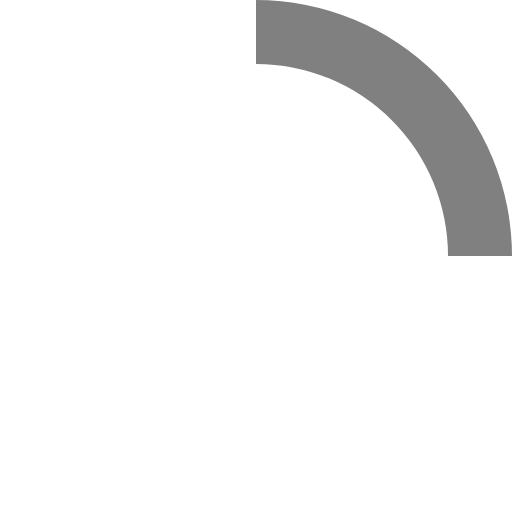
t = 0.00 s
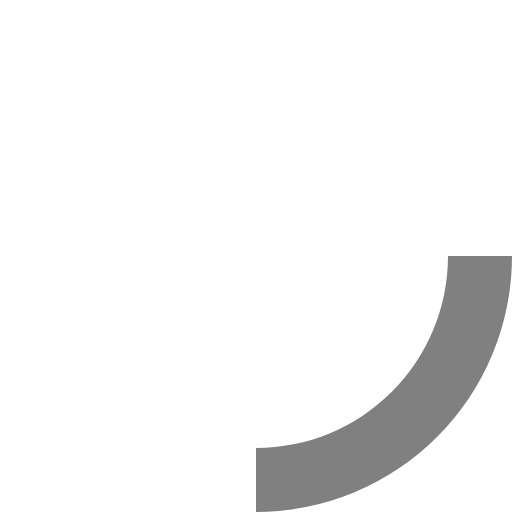
t = 0.20 s
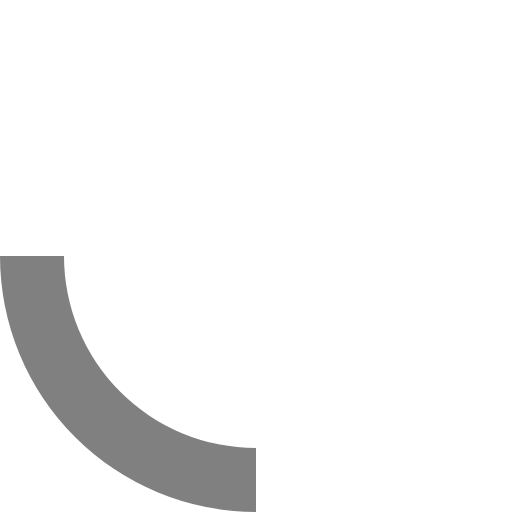
t = 0.40 s
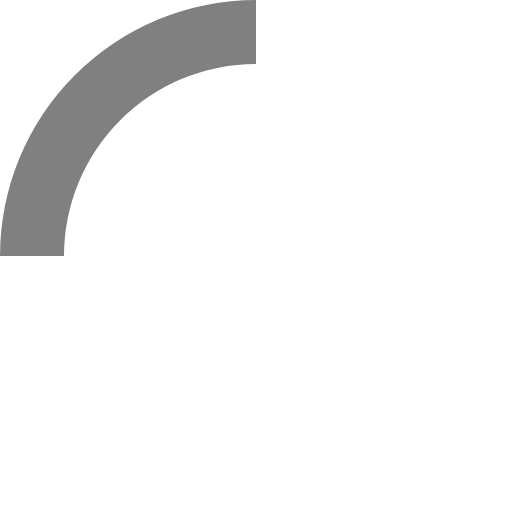
t = 0.60 s

The animated SVG that drew these frames (rendered in a browser with its animation timeline set to each time). Animation: 1 SMIL element (animateTransform=1); one cycle of 0.80 s, repeats indefinitely.


<svg xmlns="http://www.w3.org/2000/svg" viewBox="0 0 32 32" width="32" height="32" fill="gray">
  <path opacity="0" d="M16 0 A16 16 0 0 0 16 32 A16 16 0 0 0 16 0 M16 4 A12 12 0 0 1 16 28 A12 12 0 0 1 16 4"/>
  <path d="M16 0 A16 16 0 0 1 32 16 L28 16 A12 12 0 0 0 16 4z">
    <animateTransform attributeName="transform" type="rotate" from="0 16 16" to="360 16 16" dur="0.8s" repeatCount="indefinite" />
  </path>
</svg>
